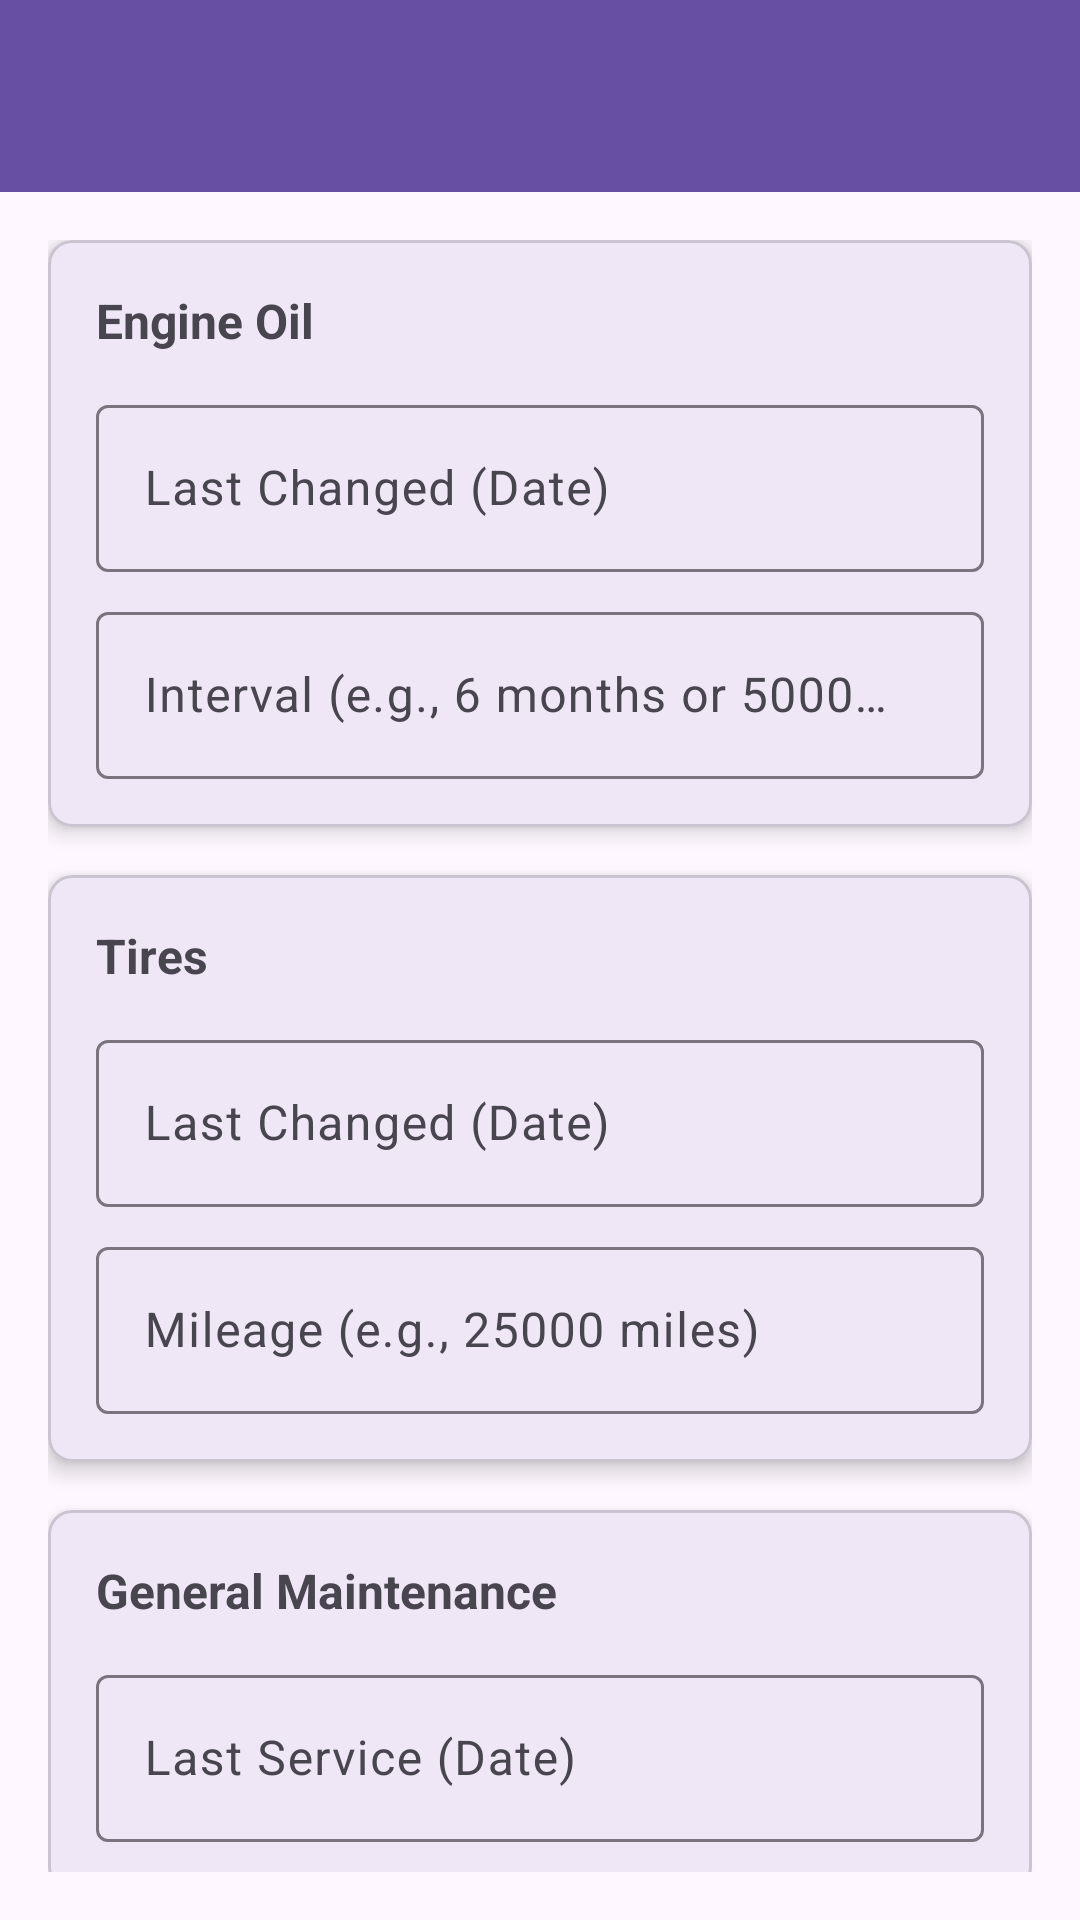

The Android layout XML behind this screen, and the referenced resources:
<!-- AndroidManifest.xml: application theme Theme.TrafficLog -->
<!-- res/layout/activity_maintenance.xml -->
<?xml version="1.0" encoding="utf-8"?>
<androidx.coordinatorlayout.widget.CoordinatorLayout xmlns:android="http://schemas.android.com/apk/res/android"
    xmlns:app="http://schemas.android.com/apk/res-auto"
    android:layout_width="match_parent"
    android:layout_height="match_parent">

    <com.google.android.material.appbar.AppBarLayout
        android:layout_width="match_parent"
        android:layout_height="wrap_content">

        <androidx.appcompat.widget.Toolbar
            android:id="@+id/toolbar"
            android:layout_width="match_parent"
            android:layout_height="?attr/actionBarSize"
            android:background="?attr/colorPrimary"
            android:theme="@style/ThemeOverlay.AppCompat.Dark.ActionBar"
            app:popupTheme="@style/ThemeOverlay.AppCompat.Light" />

    </com.google.android.material.appbar.AppBarLayout>

    <androidx.core.widget.NestedScrollView
        android:layout_width="match_parent"
        android:layout_height="match_parent"
        app:layout_behavior="@string/appbar_scrolling_view_behavior"
        android:padding="16dp">

        <LinearLayout
            android:layout_width="match_parent"
            android:layout_height="wrap_content"
            android:orientation="vertical">

            
            <com.google.android.material.card.MaterialCardView
                android:layout_width="match_parent"
                android:layout_height="wrap_content"
                android:layout_marginBottom="16dp"
                app:cardElevation="4dp"
                app:cardCornerRadius="8dp">

                <LinearLayout
                    android:layout_width="match_parent"
                    android:layout_height="wrap_content"
                    android:orientation="vertical"
                    android:padding="16dp">

                    <TextView
                        android:layout_width="wrap_content"
                        android:layout_height="wrap_content"
                        android:text="Engine Oil"
                        android:textStyle="bold"
                        android:textSize="16sp"
                        android:layout_marginBottom="12dp" />

                    <com.google.android.material.textfield.TextInputLayout
                        android:id="@+id/tilEngineOilLastChanged"
                        android:layout_width="match_parent"
                        android:layout_height="wrap_content"
                        android:hint="Last Changed (Date)"
                        android:layout_marginBottom="8dp"
                        style="@style/Widget.Material3.TextInputLayout.OutlinedBox">

                        <com.google.android.material.textfield.TextInputEditText
                            android:id="@+id/etEngineOilLastChanged"
                            android:layout_width="match_parent"
                            android:layout_height="wrap_content"
                            android:inputType="none" />

                    </com.google.android.material.textfield.TextInputLayout>

                    <com.google.android.material.textfield.TextInputLayout
                        android:id="@+id/tilEngineOilInterval"
                        android:layout_width="match_parent"
                        android:layout_height="wrap_content"
                        android:hint="Interval (e.g., 6 months or 5000 miles)"
                        style="@style/Widget.Material3.TextInputLayout.OutlinedBox">

                        <com.google.android.material.textfield.TextInputEditText
                            android:id="@+id/etEngineOilInterval"
                            android:layout_width="match_parent"
                            android:layout_height="wrap_content"
                            android:inputType="text" />

                    </com.google.android.material.textfield.TextInputLayout>

                </LinearLayout>

            </com.google.android.material.card.MaterialCardView>

            
            <com.google.android.material.card.MaterialCardView
                android:layout_width="match_parent"
                android:layout_height="wrap_content"
                android:layout_marginBottom="16dp"
                app:cardElevation="4dp"
                app:cardCornerRadius="8dp">

                <LinearLayout
                    android:layout_width="match_parent"
                    android:layout_height="wrap_content"
                    android:orientation="vertical"
                    android:padding="16dp">

                    <TextView
                        android:layout_width="wrap_content"
                        android:layout_height="wrap_content"
                        android:text="Tires"
                        android:textStyle="bold"
                        android:textSize="16sp"
                        android:layout_marginBottom="12dp" />

                    <com.google.android.material.textfield.TextInputLayout
                        android:id="@+id/tilTiresLastChanged"
                        android:layout_width="match_parent"
                        android:layout_height="wrap_content"
                        android:hint="Last Changed (Date)"
                        android:layout_marginBottom="8dp"
                        style="@style/Widget.Material3.TextInputLayout.OutlinedBox">

                        <com.google.android.material.textfield.TextInputEditText
                            android:id="@+id/etTiresLastChanged"
                            android:layout_width="match_parent"
                            android:layout_height="wrap_content"
                            android:inputType="none" />

                    </com.google.android.material.textfield.TextInputLayout>

                    <com.google.android.material.textfield.TextInputLayout
                        android:id="@+id/tilTiresMileage"
                        android:layout_width="match_parent"
                        android:layout_height="wrap_content"
                        android:hint="Mileage (e.g., 25000 miles)"
                        style="@style/Widget.Material3.TextInputLayout.OutlinedBox">

                        <com.google.android.material.textfield.TextInputEditText
                            android:id="@+id/etTiresMileage"
                            android:layout_width="match_parent"
                            android:layout_height="wrap_content"
                            android:inputType="text" />

                    </com.google.android.material.textfield.TextInputLayout>

                </LinearLayout>

            </com.google.android.material.card.MaterialCardView>

            
            <com.google.android.material.card.MaterialCardView
                android:layout_width="match_parent"
                android:layout_height="wrap_content"
                android:layout_marginBottom="16dp"
                app:cardElevation="4dp"
                app:cardCornerRadius="8dp">

                <LinearLayout
                    android:layout_width="match_parent"
                    android:layout_height="wrap_content"
                    android:orientation="vertical"
                    android:padding="16dp">

                    <TextView
                        android:layout_width="wrap_content"
                        android:layout_height="wrap_content"
                        android:text="General Maintenance"
                        android:textStyle="bold"
                        android:textSize="16sp"
                        android:layout_marginBottom="12dp" />

                    <com.google.android.material.textfield.TextInputLayout
                        android:id="@+id/tilMaintenanceLastService"
                        android:layout_width="match_parent"
                        android:layout_height="wrap_content"
                        android:hint="Last Service (Date)"
                        style="@style/Widget.Material3.TextInputLayout.OutlinedBox">

                        <com.google.android.material.textfield.TextInputEditText
                            android:id="@+id/etMaintenanceLastService"
                            android:layout_width="match_parent"
                            android:layout_height="wrap_content"
                            android:inputType="none" />

                    </com.google.android.material.textfield.TextInputLayout>

                </LinearLayout>

            </com.google.android.material.card.MaterialCardView>

            
            <com.google.android.material.card.MaterialCardView
                android:layout_width="match_parent"
                android:layout_height="wrap_content"
                android:layout_marginBottom="16dp"
                app:cardElevation="4dp"
                app:cardCornerRadius="8dp">

                <LinearLayout
                    android:layout_width="match_parent"
                    android:layout_height="wrap_content"
                    android:orientation="vertical"
                    android:padding="16dp">

                    <TextView
                        android:layout_width="wrap_content"
                        android:layout_height="wrap_content"
                        android:text="Spark Plugs"
                        android:textStyle="bold"
                        android:textSize="16sp"
                        android:layout_marginBottom="12dp" />

                    <com.google.android.material.textfield.TextInputLayout
                        android:id="@+id/tilSparkPlugsLastReplaced"
                        android:layout_width="match_parent"
                        android:layout_height="wrap_content"
                        android:hint="Last Replaced (Date)"
                        android:layout_marginBottom="8dp"
                        style="@style/Widget.Material3.TextInputLayout.OutlinedBox">

                        <com.google.android.material.textfield.TextInputEditText
                            android:id="@+id/etSparkPlugsLastReplaced"
                            android:layout_width="match_parent"
                            android:layout_height="wrap_content"
                            android:inputType="none" />

                    </com.google.android.material.textfield.TextInputLayout>

                    <com.google.android.material.textfield.TextInputLayout
                        android:id="@+id/tilSparkPlugsInterval"
                        android:layout_width="match_parent"
                        android:layout_height="wrap_content"
                        android:hint="Interval (e.g., 40000 km)"
                        style="@style/Widget.Material3.TextInputLayout.OutlinedBox">

                        <com.google.android.material.textfield.TextInputEditText
                            android:id="@+id/etSparkPlugsInterval"
                            android:layout_width="match_parent"
                            android:layout_height="wrap_content"
                            android:inputType="text" />

                    </com.google.android.material.textfield.TextInputLayout>

                </LinearLayout>

            </com.google.android.material.card.MaterialCardView>

            
            <Button
                android:id="@+id/btnSaveMaintenance"
                android:layout_width="match_parent"
                android:layout_height="wrap_content"
                android:text="SAVE"
                style="@style/Widget.Material3.Button"
                android:layout_marginBottom="16dp" />

        </LinearLayout>

    </androidx.core.widget.NestedScrollView>

</androidx.coordinatorlayout.widget.CoordinatorLayout>
<!-- resources referenced by this layout -->
<resources>
  <style name="Theme.TrafficLog" parent="Base.Theme.TrafficLog" />
  <style name="Base.Theme.TrafficLog" parent="Theme.Material3.DayNight.NoActionBar">
          
          
      </style>
</resources>
